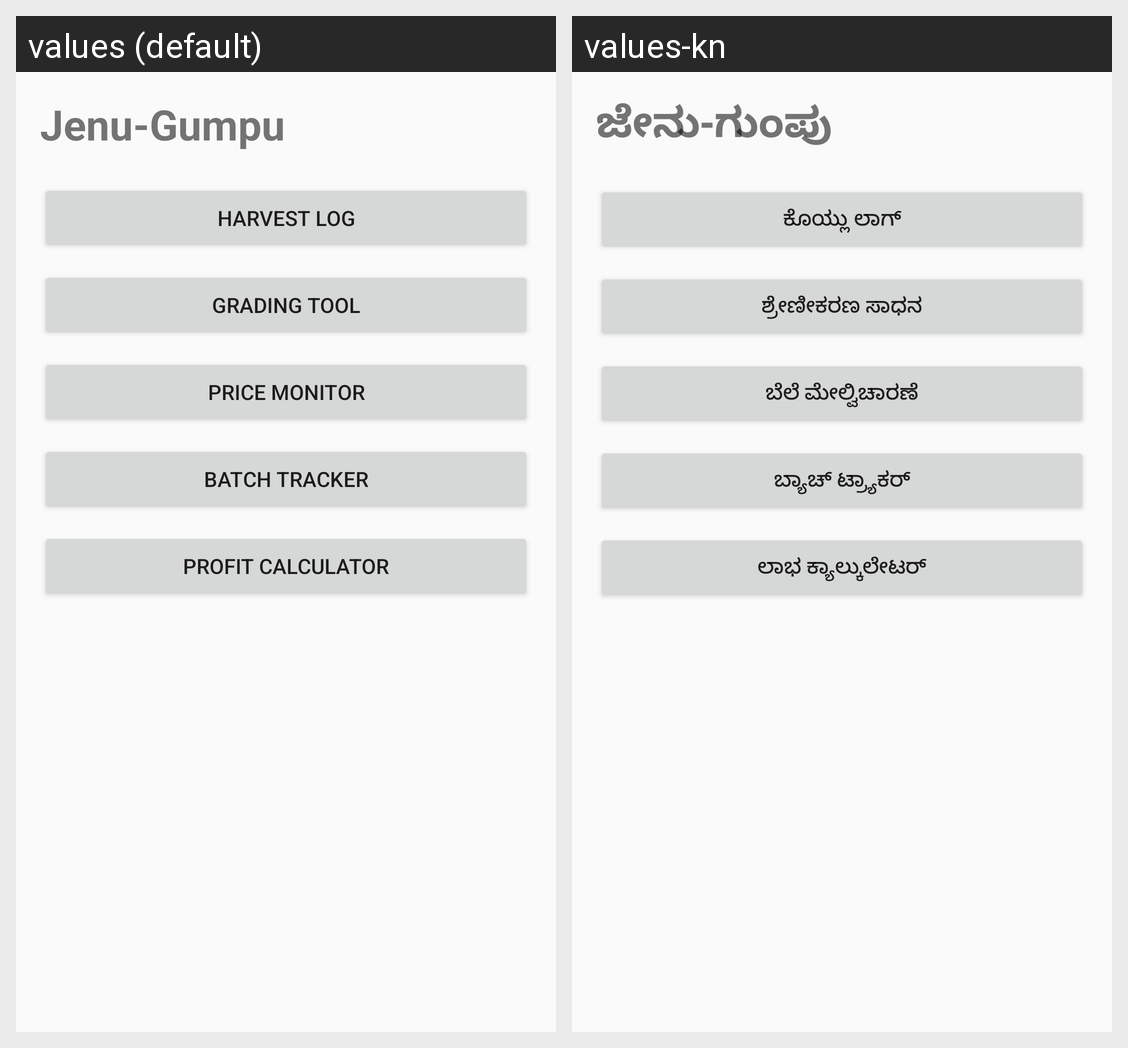

Locale-by-locale string values for the Android screen shown in this grid:
Android screen res/layout/activity_main.xml rendered under 2 locales, left to right: values (default), values-kn. Device: Nexus 5 (rendered at 1080×1920; each locale shown at half size, 540×960, under a caption strip naming it); theme Theme.JenuGumpu.
Strings drawn on this screen, with the default value and each locale's value (text and hints the layout hard-codes, and strings that could not be matched under every locale, appear in the picture but are not listed):

app_name
  values: Jenu-Gumpu
  values-kn: ಜೇನು-ಗುಂಪು

harvest_log
  values: Harvest Log
  values-kn: ಕೊಯ್ಲು ಲಾಗ್

grading_tool
  values: Grading Tool
  values-kn: ಶ್ರೇಣೀಕರಣ ಸಾಧನ

price_monitor
  values: Price Monitor
  values-kn: ಬೆಲೆ ಮೇಲ್ವಿಚಾರಣೆ

batch_tracker
  values: Batch Tracker
  values-kn: ಬ್ಯಾಚ್ ಟ್ರ್ಯಾಕರ್

profit_calculator
  values: Profit Calculator
  values-kn: ಲಾಭ ಕ್ಯಾಲ್ಕುಲೇಟರ್
